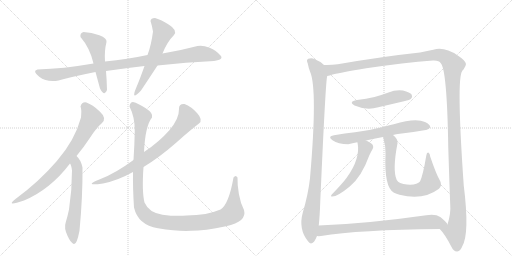
t = 0.00 s
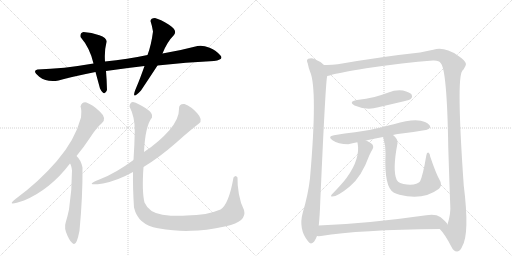
t = 2.50 s
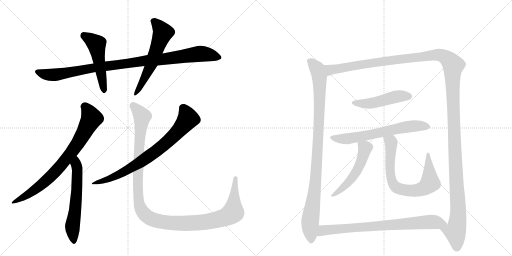
t = 4.99 s
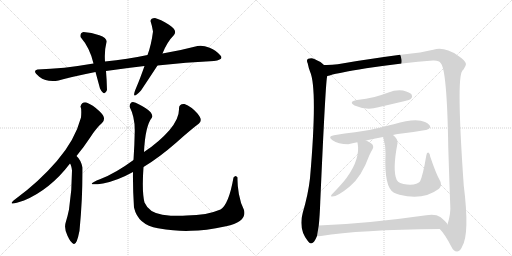
t = 7.48 s
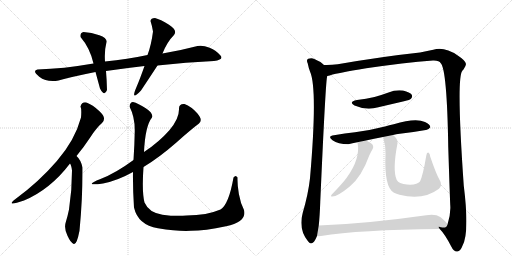
t = 9.98 s
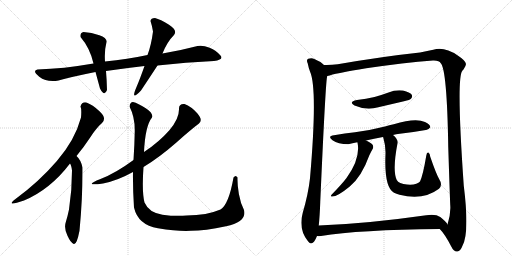
t = 12.47 s

The animated SVG that drew these frames (rendered in a browser with its animation timeline set to each time). Animation: 14 CSS @keyframes rules; one cycle of 12.47 s.

<svg version="1.1" viewBox="0 0 2048 1024" xmlns="http://www.w3.org/2000/svg">
  <g stroke="lightgray" stroke-dasharray="1,1" stroke-width="1" transform="scale(4, 4)">
    <line x1="0" y1="0" x2="256" y2="256"></line>
    <line x1="256" y1="0" x2="0" y2="256"></line>
    <line x1="128" y1="0" x2="128" y2="256"></line>
    <line x1="0" y1="128" x2="256" y2="128"></line>
    <line x1="256" y1="0" x2="512" y2="256"></line>
    <line x1="512" y1="0" x2="256" y2="256"></line>
    <line x1="384" y1="0" x2="384" y2="256"></line>
    <line x1="256" y1="128" x2="512" y2="128"></line>
  </g>
<g transform="scale(1, -1) translate(0, -850)">
   <style type="text/css">
    @keyframes keyframes0 {
      from {
       stroke: black;
       stroke-dashoffset: 986;
       stroke-width: 128;
       }
       76% {
       animation-timing-function: step-end;
       stroke: black;
       stroke-dashoffset: 0;
       stroke-width: 128;
       }
       to {
       stroke: black;
       stroke-width: 1024;
       }
       }
       #make-me-a-hanzi-animation-0 {
         animation: keyframes0 1.052409s both;
         animation-delay: 0.000000s;
         animation-timing-function: linear;
       }
    @keyframes keyframes1 {
      from {
       stroke: black;
       stroke-dashoffset: 501;
       stroke-width: 128;
       }
       62% {
       animation-timing-function: step-end;
       stroke: black;
       stroke-dashoffset: 0;
       stroke-width: 128;
       }
       to {
       stroke: black;
       stroke-width: 1024;
       }
       }
       #make-me-a-hanzi-animation-1 {
         animation: keyframes1 0.657715s both;
         animation-delay: 1.052409s;
         animation-timing-function: linear;
       }
    @keyframes keyframes2 {
      from {
       stroke: black;
       stroke-dashoffset: 573;
       stroke-width: 128;
       }
       65% {
       animation-timing-function: step-end;
       stroke: black;
       stroke-dashoffset: 0;
       stroke-width: 128;
       }
       to {
       stroke: black;
       stroke-width: 1024;
       }
       }
       #make-me-a-hanzi-animation-2 {
         animation: keyframes2 0.716309s both;
         animation-delay: 1.710124s;
         animation-timing-function: linear;
       }
    @keyframes keyframes3 {
      from {
       stroke: black;
       stroke-dashoffset: 756;
       stroke-width: 128;
       }
       71% {
       animation-timing-function: step-end;
       stroke: black;
       stroke-dashoffset: 0;
       stroke-width: 128;
       }
       to {
       stroke: black;
       stroke-width: 1024;
       }
       }
       #make-me-a-hanzi-animation-3 {
         animation: keyframes3 0.865234s both;
         animation-delay: 2.426432s;
         animation-timing-function: linear;
       }
    @keyframes keyframes4 {
      from {
       stroke: black;
       stroke-dashoffset: 591;
       stroke-width: 128;
       }
       66% {
       animation-timing-function: step-end;
       stroke: black;
       stroke-dashoffset: 0;
       stroke-width: 128;
       }
       to {
       stroke: black;
       stroke-width: 1024;
       }
       }
       #make-me-a-hanzi-animation-4 {
         animation: keyframes4 0.730957s both;
         animation-delay: 3.291667s;
         animation-timing-function: linear;
       }
    @keyframes keyframes5 {
      from {
       stroke: black;
       stroke-dashoffset: 754;
       stroke-width: 128;
       }
       71% {
       animation-timing-function: step-end;
       stroke: black;
       stroke-dashoffset: 0;
       stroke-width: 128;
       }
       to {
       stroke: black;
       stroke-width: 1024;
       }
       }
       #make-me-a-hanzi-animation-5 {
         animation: keyframes5 0.863607s both;
         animation-delay: 4.022624s;
         animation-timing-function: linear;
       }
    @keyframes keyframes6 {
      from {
       stroke: black;
       stroke-dashoffset: 1218;
       stroke-width: 128;
       }
       80% {
       animation-timing-function: step-end;
       stroke: black;
       stroke-dashoffset: 0;
       stroke-width: 128;
       }
       to {
       stroke: black;
       stroke-width: 1024;
       }
       }
       #make-me-a-hanzi-animation-6 {
         animation: keyframes6 1.241211s both;
         animation-delay: 4.886230s;
         animation-timing-function: linear;
       }
    @keyframes keyframes7 {
      from {
       stroke: black;
       stroke-dashoffset: 986;
       stroke-width: 128;
       }
       76% {
       animation-timing-function: step-end;
       stroke: black;
       stroke-dashoffset: 0;
       stroke-width: 128;
       }
       to {
       stroke: black;
       stroke-width: 1024;
       }
       }
       #make-me-a-hanzi-animation-7 {
         animation: keyframes7 1.052409s both;
         animation-delay: 6.127441s;
         animation-timing-function: linear;
       }
    @keyframes keyframes8 {
      from {
       stroke: black;
       stroke-dashoffset: 1520;
       stroke-width: 128;
       }
       83% {
       animation-timing-function: step-end;
       stroke: black;
       stroke-dashoffset: 0;
       stroke-width: 128;
       }
       to {
       stroke: black;
       stroke-width: 1024;
       }
       }
       #make-me-a-hanzi-animation-8 {
         animation: keyframes8 1.486979s both;
         animation-delay: 7.179850s;
         animation-timing-function: linear;
       }
    @keyframes keyframes9 {
      from {
       stroke: black;
       stroke-dashoffset: 475;
       stroke-width: 128;
       }
       61% {
       animation-timing-function: step-end;
       stroke: black;
       stroke-dashoffset: 0;
       stroke-width: 128;
       }
       to {
       stroke: black;
       stroke-width: 1024;
       }
       }
       #make-me-a-hanzi-animation-9 {
         animation: keyframes9 0.636556s both;
         animation-delay: 8.666829s;
         animation-timing-function: linear;
       }
    @keyframes keyframes10 {
      from {
       stroke: black;
       stroke-dashoffset: 642;
       stroke-width: 128;
       }
       68% {
       animation-timing-function: step-end;
       stroke: black;
       stroke-dashoffset: 0;
       stroke-width: 128;
       }
       to {
       stroke: black;
       stroke-width: 1024;
       }
       }
       #make-me-a-hanzi-animation-10 {
         animation: keyframes10 0.772461s both;
         animation-delay: 9.303385s;
         animation-timing-function: linear;
       }
    @keyframes keyframes11 {
      from {
       stroke: black;
       stroke-dashoffset: 522;
       stroke-width: 128;
       }
       63% {
       animation-timing-function: step-end;
       stroke: black;
       stroke-dashoffset: 0;
       stroke-width: 128;
       }
       to {
       stroke: black;
       stroke-width: 1024;
       }
       }
       #make-me-a-hanzi-animation-11 {
         animation: keyframes11 0.674805s both;
         animation-delay: 10.075846s;
         animation-timing-function: linear;
       }
    @keyframes keyframes12 {
      from {
       stroke: black;
       stroke-dashoffset: 729;
       stroke-width: 128;
       }
       70% {
       animation-timing-function: step-end;
       stroke: black;
       stroke-dashoffset: 0;
       stroke-width: 128;
       }
       to {
       stroke: black;
       stroke-width: 1024;
       }
       }
       #make-me-a-hanzi-animation-12 {
         animation: keyframes12 0.843262s both;
         animation-delay: 10.750651s;
         animation-timing-function: linear;
       }
    @keyframes keyframes13 {
      from {
       stroke: black;
       stroke-dashoffset: 774;
       stroke-width: 128;
       }
       72% {
       animation-timing-function: step-end;
       stroke: black;
       stroke-dashoffset: 0;
       stroke-width: 128;
       }
       to {
       stroke: black;
       stroke-width: 1024;
       }
       }
       #make-me-a-hanzi-animation-13 {
         animation: keyframes13 0.879883s both;
         animation-delay: 11.593913s;
         animation-timing-function: linear;
       }
</style>
<path d="M 856 606 Q 899 612 880 630 Q 866 649 838.5 659.5 Q 811 670 790 666 Q 726 649 650 636 L 590 630 Q 511 614 420 604 L 374 596 Q 253 575 150 572 Q 127 567 157 543.5 Q 187 520 234 528 Q 287 543 382 562 L 424 566 Q 499 577 578 586 L 630 588 Q 744 601 856 606 Z" fill="lightgray"></path> 
<path d="M 420 604 Q 417 647 426 682 Q 429 698 397.5 709.5 Q 366 721 334 722 Q 319 718 322 702 Q 360 658 374 596 L 382 562 Q 391 529 400 496 Q 418 461 428 490 Q 427 531 424 566 L 420 604 Z" fill="lightgray"></path> 
<path d="M 650 636 Q 668 682 696 710 Q 711 729 676 751 Q 641 773 620 778 Q 603 778 602 766 Q 608 748 612 724 Q 605 669 590 630 L 578 586 Q 559 532 546 502 Q 520 441 564 488 Q 604 548 630 588 L 650 636 Z" fill="lightgray"></path> 
<path d="M 346 440 Q 328 444 322 424 Q 327 414 324 380 Q 300 290 227.5 206 Q 155 122 62 54 Q 19 21 96 48 Q 201 92 280 196 L 306 226 Q 333 259 360 299.5 Q 387 340 408 358 Q 428 378 399 404.5 Q 370 431 346 440 Z" fill="lightgray"></path> 
<path d="M 280 196 Q 285 191 288 168 Q 288 88 276 12 Q 270 -17 263 -39 Q 255 -62 270 -93 Q 283 -122 295 -126 Q 307 -130 318 -73 Q 331 63 330 180 Q 324 210 306 226 C 285 248 267 223 280 196 Z" fill="lightgray"></path> 
<path d="M 574 182 Q 640 223 704.5 279.5 Q 769 336 796 356 Q 813 370 789 397 Q 765 424 738 434 Q 715 436 716 414 Q 717 375 677.5 329.5 Q 638 284 576 242 L 534 210 Q 462 157 402 134 Q 327 104 412 116 Q 469 127 532 162 L 574 182 Z" fill="lightgray"></path> 
<path d="M 934 140 Q 915 32 882 12 Q 829 -11 746 -12 Q 703 -16 649.5 -8.5 Q 596 -1 578 40 Q 567 84 574 182 L 576 242 Q 581 347 608 380 Q 614 397 583 417 Q 552 437 532 442 Q 520 442 518 424 Q 540 381 539 325.5 Q 538 270 534 210 L 532 162 Q 531 98 536 20 Q 552 -50 632 -63 Q 712 -76 764 -73 Q 819 -73 904 -55 Q 989 -37 976 10 Q 962 37 955.5 74 Q 949 111 950 140 Q 943 153 934 140 Z" fill="lightgray"></path> 
<path d="M 1296 590 Q 1281 605 1257 614 Q 1247 620 1233 615 Q 1224 611 1231 596 Q 1234 580 1240 564 Q 1271 495 1240 137 Q 1233 74 1211 -1 Q 1193 -67 1232 -115 Q 1242 -131 1256 -117 Q 1263 -107 1268 -94 L 1275 -52 Q 1279 -15 1281 42 Q 1303 541 1309 546 C 1313 576 1313 577 1296 590 Z" fill="lightgray"></path> 
<path d="M 1759 -66 Q 1780 -87 1805 -136 Q 1815 -157 1829 -156 Q 1842 -155 1849 -135 Q 1879 -84 1855 108 Q 1825 537 1849 566 Q 1850 570 1854 572 Q 1864 587 1864 594 Q 1863 607 1831 628 Q 1777 665 1733 651 L 1680 640 Q 1530 624 1351 593 Q 1323 589 1296 590 C 1266 589 1280 539 1309 546 Q 1318 547 1330 552 Q 1343 556 1465 577 Q 1616 599 1732 608 Q 1757 609 1763 597 Q 1788 572 1793 262 Q 1799 75 1801 30 Q 1804 -4 1790 -48 C 1783 -77 1741 -42 1759 -66 Z" fill="lightgray"></path> 
<path d="M 1428 450 Q 1392 443 1418 428 Q 1466 407 1513 421 L 1616 445 Q 1641 451 1644 455 Q 1651 462 1647 471 Q 1640 481 1612 488 Q 1582 492 1554 480 Q 1527 470 1498 462 Q 1465 455 1428 450 Z" fill="lightgray"></path> 
<path d="M 1572 310 Q 1584 313 1599 315 Q 1656 322 1703 330 Q 1713 329 1721 341 Q 1722 351 1700 362 Q 1663 380 1575 353 Q 1557 350 1540 344 Q 1477 328 1420 321 Q 1380 317 1336 309 Q 1308 305 1330 289 Q 1352 274 1393 273 Q 1409 277 1429 281 L 1464 288 Q 1495 295 1532 302 L 1572 310 Z" fill="lightgray"></path> 
<path d="M 1429 281 L 1430 280 Q 1443 216 1386 138 Q 1368 114 1327 72 Q 1321 65 1326 64 Q 1347 61 1399 104 Q 1447 144 1477 228 Q 1483 241 1491 255 Q 1495 262 1491 270 Q 1487 277 1464 288 C 1437 301 1421 309 1429 281 Z" fill="lightgray"></path> 
<path d="M 1758 131 Q 1745 153 1721 223 Q 1720 236 1713 240 Q 1707 241 1705 227 Q 1692 149 1680 124 Q 1668 109 1628 112 Q 1613 113 1601 118 Q 1591 122 1587 130 Q 1569 167 1590 277 Q 1593 293 1572 310 C 1551 331 1523 331 1532 302 L 1533 300 Q 1543 267 1542 235 Q 1536 100 1576 79 Q 1585 76 1598 71 Q 1691 46 1756 95 Q 1771 111 1758 131 Z" fill="lightgray"></path> 
<path d="M 1268 -94 Q 1274 -95 1284 -94 Q 1435 -69 1759 -66 C 1789 -66 1803 -66 1790 -48 Q 1786 -38 1761 -18 Q 1742 -5 1705 -11 Q 1467 -45 1275 -52 C 1245 -53 1238 -94 1268 -94 Z" fill="lightgray"></path> 
      <clipPath id="make-me-a-hanzi-clip-0">
      <path d="M 856 606 Q 899 612 880 630 Q 866 649 838.5 659.5 Q 811 670 790 666 Q 726 649 650 636 L 590 630 Q 511 614 420 604 L 374 596 Q 253 575 150 572 Q 127 567 157 543.5 Q 187 520 234 528 Q 287 543 382 562 L 424 566 Q 499 577 578 586 L 630 588 Q 744 601 856 606 Z" fill="lightgray"></path>
      </clipPath>
      <path clip-path="url(#make-me-a-hanzi-clip-0)" d="M 154 558 L 222 551 L 385 581 L 799 635 L 876 621 " fill="none" id="make-me-a-hanzi-animation-0" stroke-dasharray="858 1716" stroke-linecap="round"></path>

      <clipPath id="make-me-a-hanzi-clip-1">
      <path d="M 420 604 Q 417 647 426 682 Q 429 698 397.5 709.5 Q 366 721 334 722 Q 319 718 322 702 Q 360 658 374 596 L 382 562 Q 391 529 400 496 Q 418 461 428 490 Q 427 531 424 566 L 420 604 Z" fill="lightgray"></path>
      </clipPath>
      <path clip-path="url(#make-me-a-hanzi-clip-1)" d="M 336 707 L 386 674 L 414 491 " fill="none" id="make-me-a-hanzi-animation-1" stroke-dasharray="373 746" stroke-linecap="round"></path>

      <clipPath id="make-me-a-hanzi-clip-2">
      <path d="M 650 636 Q 668 682 696 710 Q 711 729 676 751 Q 641 773 620 778 Q 603 778 602 766 Q 608 748 612 724 Q 605 669 590 630 L 578 586 Q 559 532 546 502 Q 520 441 564 488 Q 604 548 630 588 L 650 636 Z" fill="lightgray"></path>
      </clipPath>
      <path clip-path="url(#make-me-a-hanzi-clip-2)" d="M 616 764 L 652 719 L 601 584 L 560 501 L 546 484 " fill="none" id="make-me-a-hanzi-animation-2" stroke-dasharray="445 890" stroke-linecap="round"></path>

      <clipPath id="make-me-a-hanzi-clip-3">
      <path d="M 346 440 Q 328 444 322 424 Q 327 414 324 380 Q 300 290 227.5 206 Q 155 122 62 54 Q 19 21 96 48 Q 201 92 280 196 L 306 226 Q 333 259 360 299.5 Q 387 340 408 358 Q 428 378 399 404.5 Q 370 431 346 440 Z" fill="lightgray"></path>
      </clipPath>
      <path clip-path="url(#make-me-a-hanzi-clip-3)" d="M 338 423 L 359 395 L 365 373 L 291 247 L 203 144 L 135 87 L 87 59 L 78 45 " fill="none" id="make-me-a-hanzi-animation-3" stroke-dasharray="628 1256" stroke-linecap="round"></path>

      <clipPath id="make-me-a-hanzi-clip-4">
      <path d="M 280 196 Q 285 191 288 168 Q 288 88 276 12 Q 270 -17 263 -39 Q 255 -62 270 -93 Q 283 -122 295 -126 Q 307 -130 318 -73 Q 331 63 330 180 Q 324 210 306 226 C 285 248 267 223 280 196 Z" fill="lightgray"></path>
      </clipPath>
      <path clip-path="url(#make-me-a-hanzi-clip-4)" d="M 306 217 L 307 83 L 290 -51 L 295 -117 " fill="none" id="make-me-a-hanzi-animation-4" stroke-dasharray="463 926" stroke-linecap="round"></path>

      <clipPath id="make-me-a-hanzi-clip-5">
      <path d="M 574 182 Q 640 223 704.5 279.5 Q 769 336 796 356 Q 813 370 789 397 Q 765 424 738 434 Q 715 436 716 414 Q 717 375 677.5 329.5 Q 638 284 576 242 L 534 210 Q 462 157 402 134 Q 327 104 412 116 Q 469 127 532 162 L 574 182 Z" fill="lightgray"></path>
      </clipPath>
      <path clip-path="url(#make-me-a-hanzi-clip-5)" d="M 733 417 L 752 375 L 682 294 L 602 229 L 531 182 L 389 115 " fill="none" id="make-me-a-hanzi-animation-5" stroke-dasharray="626 1252" stroke-linecap="round"></path>

      <clipPath id="make-me-a-hanzi-clip-6">
      <path d="M 934 140 Q 915 32 882 12 Q 829 -11 746 -12 Q 703 -16 649.5 -8.5 Q 596 -1 578 40 Q 567 84 574 182 L 576 242 Q 581 347 608 380 Q 614 397 583 417 Q 552 437 532 442 Q 520 442 518 424 Q 540 381 539 325.5 Q 538 270 534 210 L 532 162 Q 531 98 536 20 Q 552 -50 632 -63 Q 712 -76 764 -73 Q 819 -73 904 -55 Q 989 -37 976 10 Q 962 37 955.5 74 Q 949 111 950 140 Q 943 153 934 140 Z" fill="lightgray"></path>
      </clipPath>
      <path clip-path="url(#make-me-a-hanzi-clip-6)" d="M 533 427 L 569 383 L 558 290 L 552 79 L 561 19 L 591 -18 L 628 -34 L 734 -44 L 823 -38 L 909 -15 L 932 0 L 937 128 L 942 138 " fill="none" id="make-me-a-hanzi-animation-6" stroke-dasharray="1090 2180" stroke-linecap="round"></path>

      <clipPath id="make-me-a-hanzi-clip-7">
      <path d="M 1296 590 Q 1281 605 1257 614 Q 1247 620 1233 615 Q 1224 611 1231 596 Q 1234 580 1240 564 Q 1271 495 1240 137 Q 1233 74 1211 -1 Q 1193 -67 1232 -115 Q 1242 -131 1256 -117 Q 1263 -107 1268 -94 L 1275 -52 Q 1279 -15 1281 42 Q 1303 541 1309 546 C 1313 576 1313 577 1296 590 Z" fill="lightgray"></path>
      </clipPath>
      <path clip-path="url(#make-me-a-hanzi-clip-7)" d="M 1240 605 L 1270 573 L 1278 543 L 1279 501 L 1263 118 L 1241 -42 L 1244 -110 " fill="none" id="make-me-a-hanzi-animation-7" stroke-dasharray="858 1716" stroke-linecap="round"></path>

      <clipPath id="make-me-a-hanzi-clip-8">
      <path d="M 1759 -66 Q 1780 -87 1805 -136 Q 1815 -157 1829 -156 Q 1842 -155 1849 -135 Q 1879 -84 1855 108 Q 1825 537 1849 566 Q 1850 570 1854 572 Q 1864 587 1864 594 Q 1863 607 1831 628 Q 1777 665 1733 651 L 1680 640 Q 1530 624 1351 593 Q 1323 589 1296 590 C 1266 589 1280 539 1309 546 Q 1318 547 1330 552 Q 1343 556 1465 577 Q 1616 599 1732 608 Q 1757 609 1763 597 Q 1788 572 1793 262 Q 1799 75 1801 30 Q 1804 -4 1790 -48 C 1783 -77 1741 -42 1759 -66 Z" fill="lightgray"></path>
      </clipPath>
      <path clip-path="url(#make-me-a-hanzi-clip-8)" d="M 1303 584 L 1322 570 L 1461 595 L 1744 631 L 1783 620 L 1813 589 L 1814 354 L 1833 29 L 1832 -25 L 1821 -78 L 1828 -139 " fill="none" id="make-me-a-hanzi-animation-8" stroke-dasharray="1392 2784" stroke-linecap="round"></path>

      <clipPath id="make-me-a-hanzi-clip-9">
      <path d="M 1428 450 Q 1392 443 1418 428 Q 1466 407 1513 421 L 1616 445 Q 1641 451 1644 455 Q 1651 462 1647 471 Q 1640 481 1612 488 Q 1582 492 1554 480 Q 1527 470 1498 462 Q 1465 455 1428 450 Z" fill="lightgray"></path>
      </clipPath>
      <path clip-path="url(#make-me-a-hanzi-clip-9)" d="M 1420 440 L 1487 437 L 1580 463 L 1635 465 " fill="none" id="make-me-a-hanzi-animation-9" stroke-dasharray="347 694" stroke-linecap="round"></path>

      <clipPath id="make-me-a-hanzi-clip-10">
      <path d="M 1572 310 Q 1584 313 1599 315 Q 1656 322 1703 330 Q 1713 329 1721 341 Q 1722 351 1700 362 Q 1663 380 1575 353 Q 1557 350 1540 344 Q 1477 328 1420 321 Q 1380 317 1336 309 Q 1308 305 1330 289 Q 1352 274 1393 273 Q 1409 277 1429 281 L 1464 288 Q 1495 295 1532 302 L 1572 310 Z" fill="lightgray"></path>
      </clipPath>
      <path clip-path="url(#make-me-a-hanzi-clip-10)" d="M 1331 300 L 1393 295 L 1629 343 L 1689 347 L 1711 342 " fill="none" id="make-me-a-hanzi-animation-10" stroke-dasharray="514 1028" stroke-linecap="round"></path>

      <clipPath id="make-me-a-hanzi-clip-11">
      <path d="M 1429 281 L 1430 280 Q 1443 216 1386 138 Q 1368 114 1327 72 Q 1321 65 1326 64 Q 1347 61 1399 104 Q 1447 144 1477 228 Q 1483 241 1491 255 Q 1495 262 1491 270 Q 1487 277 1464 288 C 1437 301 1421 309 1429 281 Z" fill="lightgray"></path>
      </clipPath>
      <path clip-path="url(#make-me-a-hanzi-clip-11)" d="M 1438 275 L 1461 258 L 1430 171 L 1383 108 L 1330 68 " fill="none" id="make-me-a-hanzi-animation-11" stroke-dasharray="394 788" stroke-linecap="round"></path>

      <clipPath id="make-me-a-hanzi-clip-12">
      <path d="M 1758 131 Q 1745 153 1721 223 Q 1720 236 1713 240 Q 1707 241 1705 227 Q 1692 149 1680 124 Q 1668 109 1628 112 Q 1613 113 1601 118 Q 1591 122 1587 130 Q 1569 167 1590 277 Q 1593 293 1572 310 C 1551 331 1523 331 1532 302 L 1533 300 Q 1543 267 1542 235 Q 1536 100 1576 79 Q 1585 76 1598 71 Q 1691 46 1756 95 Q 1771 111 1758 131 Z" fill="lightgray"></path>
      </clipPath>
      <path clip-path="url(#make-me-a-hanzi-clip-12)" d="M 1542 295 L 1564 281 L 1559 176 L 1567 126 L 1577 107 L 1601 94 L 1659 87 L 1698 99 L 1720 118 L 1711 232 " fill="none" id="make-me-a-hanzi-animation-12" stroke-dasharray="601 1202" stroke-linecap="round"></path>

      <clipPath id="make-me-a-hanzi-clip-13">
      <path d="M 1268 -94 Q 1274 -95 1284 -94 Q 1435 -69 1759 -66 C 1789 -66 1803 -66 1790 -48 Q 1786 -38 1761 -18 Q 1742 -5 1705 -11 Q 1467 -45 1275 -52 C 1245 -53 1238 -94 1268 -94 Z" fill="lightgray"></path>
      </clipPath>
      <path clip-path="url(#make-me-a-hanzi-clip-13)" d="M 1272 -87 L 1297 -71 L 1417 -60 L 1717 -38 L 1783 -47 " fill="none" id="make-me-a-hanzi-animation-13" stroke-dasharray="646 1292" stroke-linecap="round"></path>

</g>
</svg>
